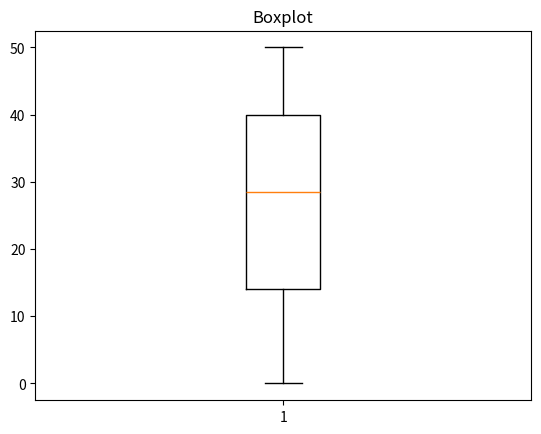

Source code (Python):
import matplotlib.pyplot as plt
import random

array = []

for i in range(100):
    num = random.randint(0, 50)#Seleciona um número aleatório entre 0 e 50
    array.append(num)

plt.boxplot(array)#Função que gera o boxplot a partir de uma linsta de valores
plt.title("Boxplot")
plt.show()